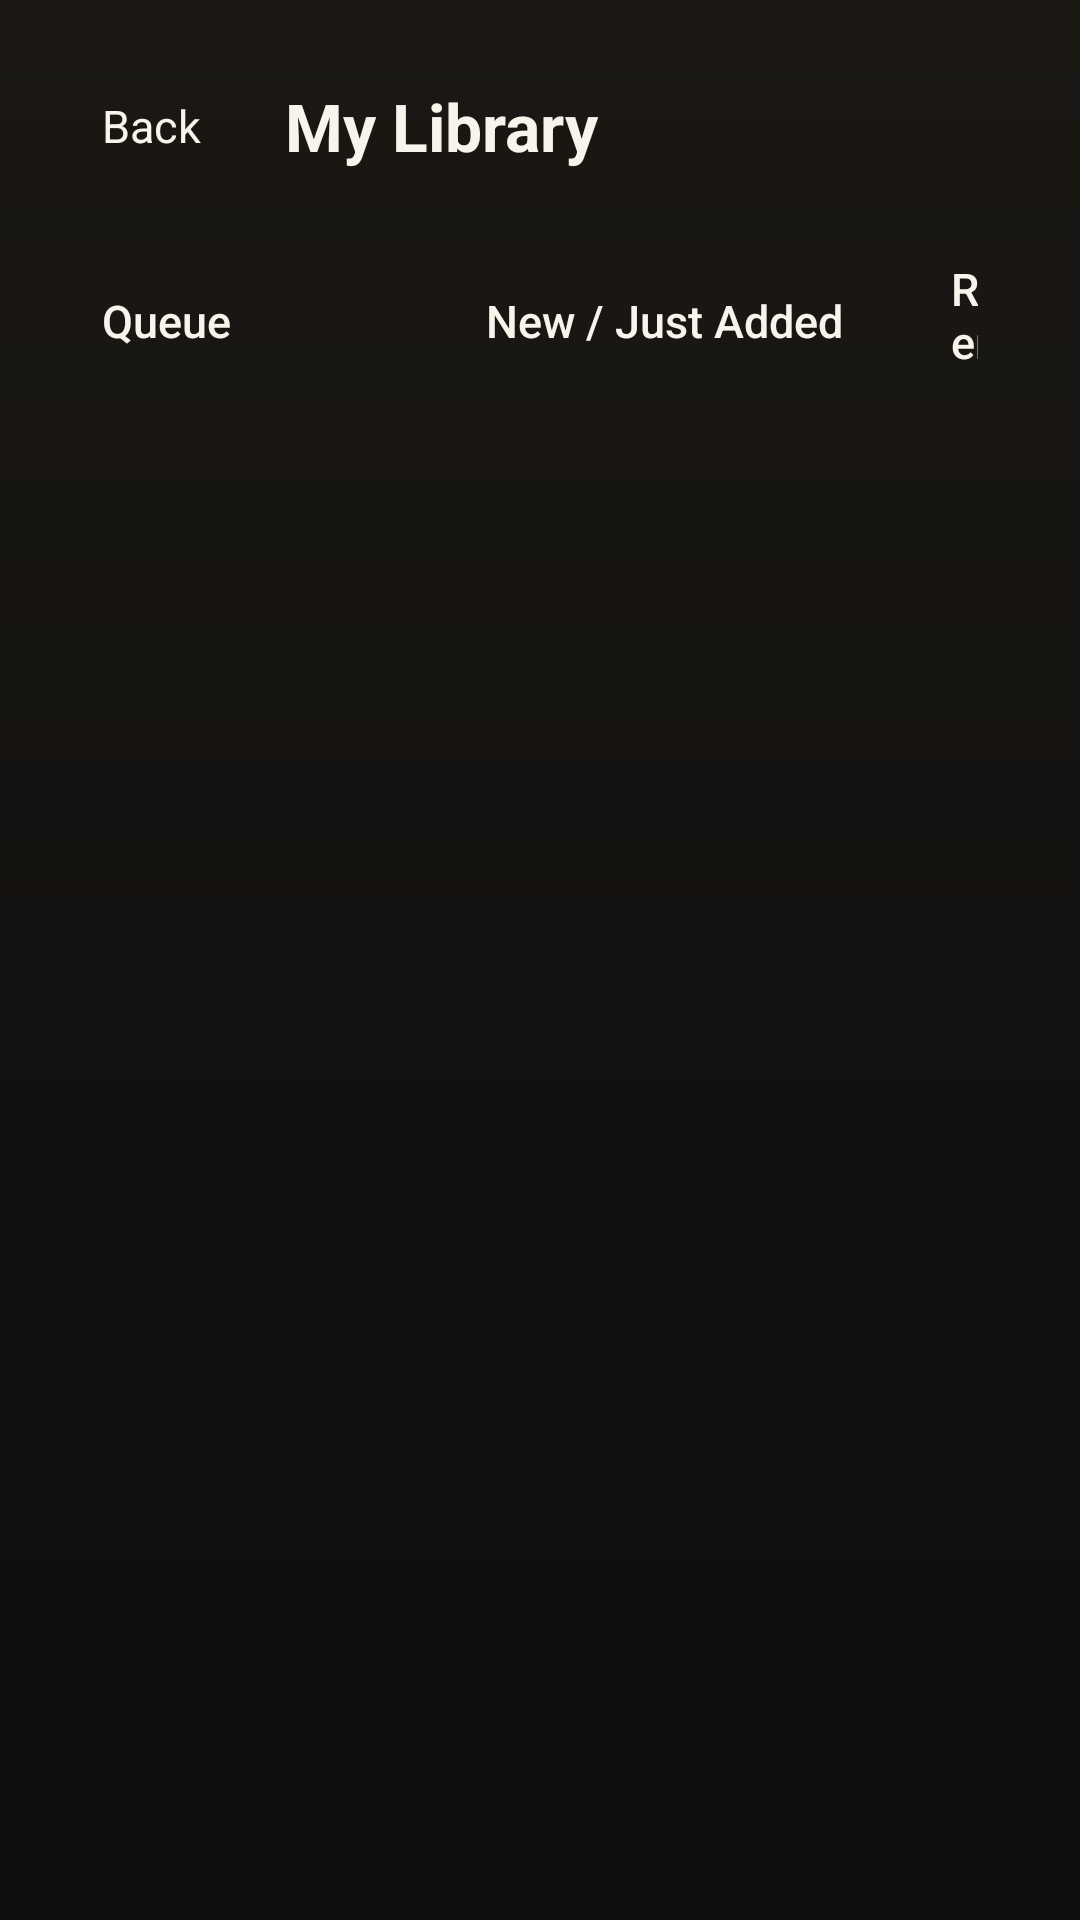

The Android layout XML behind this screen, and the referenced resources:
<!-- AndroidManifest.xml: application theme Theme.OlympusIptv -->
<!-- res/layout/activity_library.xml -->
<?xml version="1.0" encoding="utf-8"?>
<LinearLayout xmlns:android="http://schemas.android.com/apk/res/android"
    android:layout_width="match_parent"
    android:layout_height="match_parent"
    android:background="@drawable/bg_screen"
    android:orientation="vertical"
    android:padding="20dp">

    <LinearLayout
        android:layout_width="match_parent"
        android:layout_height="wrap_content"
        android:gravity="center_vertical"
        android:orientation="horizontal">

        <TextView
            android:id="@+id/libraryBack"
            android:layout_width="wrap_content"
            android:layout_height="44dp"
            android:background="@drawable/bg_nav"
            android:clickable="true"
            android:focusable="true"
            android:gravity="center"
            android:paddingHorizontal="14dp"
            android:text="@string/mobile_back"
            android:textColor="@color/text_primary"
            android:textSize="15sp" />

        <TextView
            android:layout_width="0dp"
            android:layout_height="wrap_content"
            android:layout_marginStart="14dp"
            android:layout_weight="1"
            android:ellipsize="end"
            android:maxLines="1"
            android:text="@string/library_title"
            android:textColor="@color/text_primary"
            android:textSize="22sp"
            android:textStyle="bold" />
    </LinearLayout>

    <LinearLayout
        android:id="@+id/libraryPills"
        android:layout_width="match_parent"
        android:layout_height="wrap_content"
        android:layout_marginTop="16dp"
        android:gravity="center_vertical"
        android:orientation="horizontal">

        <TextView
            android:id="@+id/pillQueue"
            style="@style/OlympusIptvNavItem"
            android:layout_width="wrap_content"
            android:layout_marginEnd="8dp"
            android:minWidth="120dp"
            android:nextFocusDown="@id/libraryHost"
            android:text="@string/nav_queue" />

        <TextView
            android:id="@+id/pillFresh"
            style="@style/OlympusIptvNavItem"
            android:layout_width="wrap_content"
            android:layout_marginEnd="8dp"
            android:minWidth="120dp"
            android:nextFocusDown="@id/libraryHost"
            android:text="@string/nav_fresh" />

        <TextView
            android:id="@+id/pillReminders"
            style="@style/OlympusIptvNavItem"
            android:layout_width="wrap_content"
            android:minWidth="120dp"
            android:nextFocusDown="@id/libraryHost"
            android:text="@string/nav_reminders" />
    </LinearLayout>

    <FrameLayout
        android:id="@+id/libraryHost"
        android:layout_width="match_parent"
        android:layout_height="0dp"
        android:layout_marginTop="14dp"
        android:layout_weight="1"
        android:descendantFocusability="afterDescendants"
        android:nextFocusUp="@id/libraryPills" />
</LinearLayout>
<!-- resources referenced by this layout -->
<resources>
  <color name="text_primary">#F8F4EC</color>
  <!-- drawable bg_nav (drawable) -->
  <?xml version="1.0" encoding="utf-8"?>
  <selector xmlns:android="http://schemas.android.com/apk/res/android">
      <item android:state_focused="true">
          <shape>
              <gradient
                  android:angle="90"
                  android:startColor="#F5CA8E"
                  android:endColor="#E6A65C"
                  android:type="linear" />
              <corners android:radius="12dp" />
          </shape>
      </item>
      <item android:state_selected="true">
          <shape>
              <solid android:color="#2C261D" />
              <corners android:radius="12dp" />
              <stroke android:width="1dp" android:color="#5A4B38" />
          </shape>
      </item>
      <item>
          <shape>
              <solid android:color="@android:color/transparent" />
              <corners android:radius="12dp" />
          </shape>
      </item>
  </selector>
  <!-- drawable bg_screen (drawable) -->
  <?xml version="1.0" encoding="utf-8"?>
  <shape xmlns:android="http://schemas.android.com/apk/res/android">
      <gradient
          android:angle="270"
          android:startColor="#1B1814"
          android:centerColor="#141210"
          android:endColor="#100E0C"
          android:type="linear" />
  </shape>
  <string name="library_title">My Library</string>
  <string name="mobile_back">Back</string>
  <string name="nav_fresh">New / Just Added</string>
  <string name="nav_queue">Queue</string>
  <string name="nav_reminders">Reminders</string>
  <style name="OlympusIptvNavItem">
          <item name="android:layout_width">match_parent</item>
          <item name="android:layout_height">42dp</item>
          <item name="android:layout_marginTop">4dp</item>
          <item name="android:background">@drawable/bg_nav</item>
          <item name="android:clickable">true</item>
          <item name="android:focusable">true</item>
          <item name="android:focusableInTouchMode">true</item>
          <item name="android:fontFamily">sans-serif-medium</item>
          <item name="android:gravity">center_vertical</item>
          <item name="android:paddingHorizontal">14dp</item>
          <item name="android:textColor">@color/nav_text</item>
          <item name="android:textSize">15sp</item>
      </style>
  <style name="Theme.OlympusIptv" parent="Theme.AppCompat.NoActionBar">
          <item name="android:windowBackground">@color/bg</item>
          <item name="android:colorBackground">@color/bg</item>
          <item name="android:textColorPrimary">@color/text_primary</item>
          <item name="android:textColorSecondary">@color/text_secondary</item>
          <item name="colorPrimary">@color/accent</item>
          <item name="colorAccent">@color/accent</item>
          <item name="android:statusBarColor">@color/bg</item>
          <item name="android:navigationBarColor">@color/bg</item>
          <item name="android:windowFullscreen">true</item>
      </style>
  <color name="bg">#11100E</color>
  <color name="text_secondary">#CEC0AC</color>
  <color name="accent">#E6A65C</color>
</resources>
